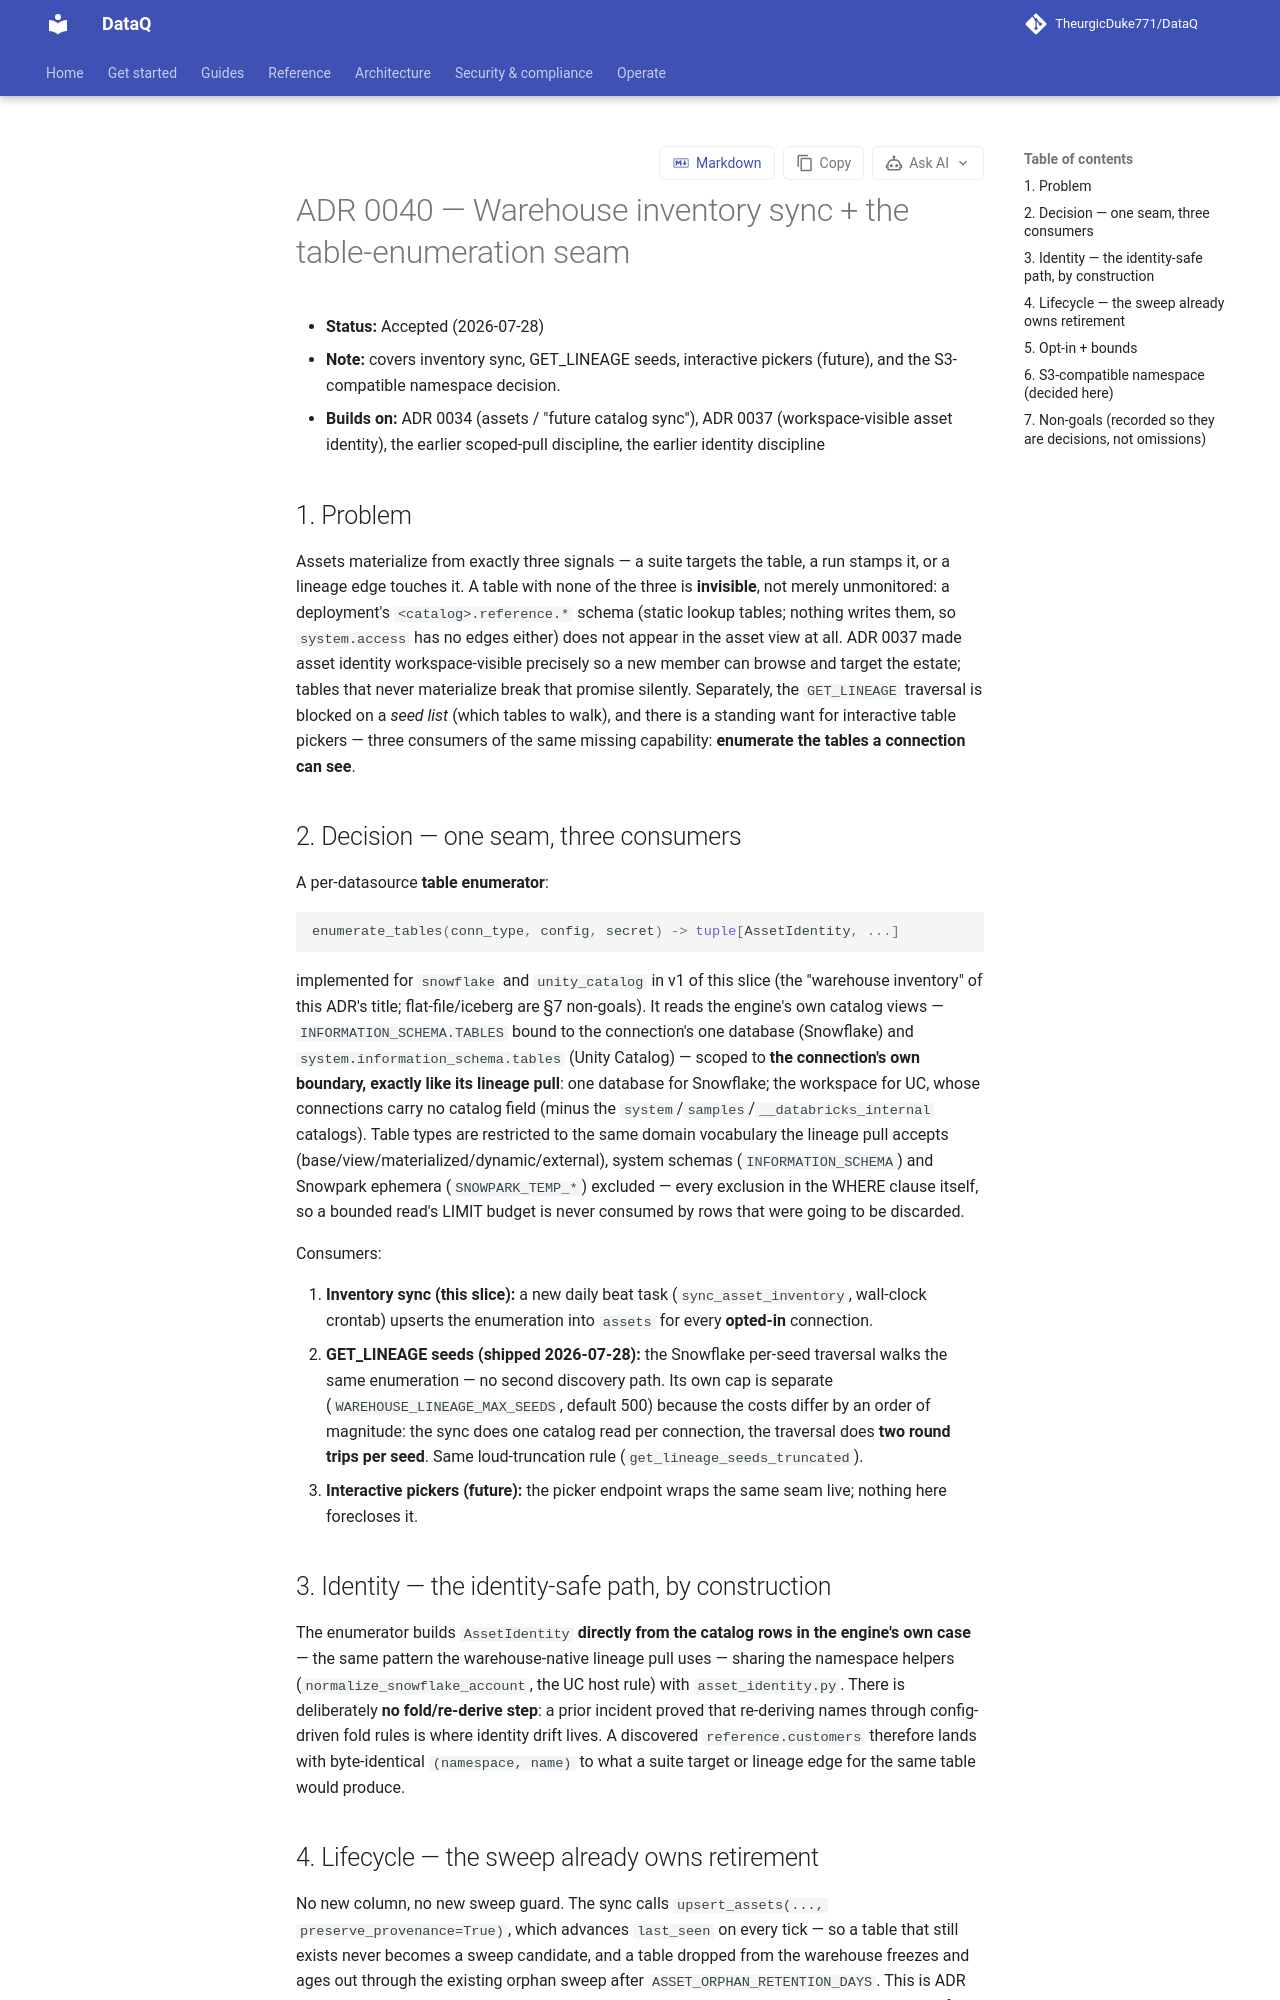

repository: TheurgicDuke771/DataQ · page: docs/latest/adr/0040-warehouse-inventory-sync-table-enumeration-seam/index.html · generator: mkdocs

# ADR 0040 — Warehouse inventory sync + the table-enumeration seam

- **Status:** Accepted (2026-07-28)
- **Note:** covers inventory sync, GET_LINEAGE seeds, interactive pickers (future), and the S3-compatible namespace decision.
- **Builds on:** ADR 0034 (assets / "future catalog sync"), ADR 0037 (workspace-visible asset identity), the earlier scoped-pull discipline, the earlier identity discipline

## 1. Problem

Assets materialize from exactly three signals — a suite targets the table, a run
stamps it, or a lineage edge touches it. A table with none of the three is
**invisible**, not merely unmonitored: a deployment's `<catalog>.reference.*` schema
(static lookup tables; nothing writes them, so `system.access` has no edges
either) does not appear in the asset view at all. ADR 0037 made asset identity
workspace-visible precisely so a new member can browse and target the estate;
tables that never materialize break that promise silently. Separately, the
`GET_LINEAGE` traversal is blocked on a *seed list* (which tables to walk), and
there is a standing want for interactive table pickers — three consumers of the same missing
capability: **enumerate the tables a connection can see**.

## 2. Decision — one seam, three consumers

A per-datasource **table enumerator**:

```python
enumerate_tables(conn_type, config, secret) -> tuple[AssetIdentity, ...]
```

implemented for `snowflake` and `unity_catalog` in v1 of this slice (the
"warehouse inventory" of this ADR's title; flat-file/iceberg are §7 non-goals).
It reads the engine's own catalog views —
`INFORMATION_SCHEMA.TABLES` bound to the connection's one database (Snowflake)
and `system.information_schema.tables` (Unity Catalog) — scoped to **the
connection's own boundary, exactly like its lineage pull**: one database
for Snowflake; the workspace for UC, whose connections carry no catalog field
(minus the `system`/`samples`/`__databricks_internal` catalogs). Table types are
restricted to the same domain vocabulary the lineage pull accepts
(base/view/materialized/dynamic/external), system schemas
(`INFORMATION_SCHEMA`) and Snowpark ephemera (`SNOWPARK_TEMP_*`) excluded —
every exclusion in the WHERE clause itself, so a bounded read's LIMIT budget is
never consumed by rows that were going to be discarded.

Consumers:

1. **Inventory sync (this slice):** a new daily beat task
   (`sync_asset_inventory`, wall-clock crontab) upserts the
   enumeration into `assets` for every **opted-in** connection.
2. **GET_LINEAGE seeds (shipped 2026-07-28):** the Snowflake per-seed
   traversal walks the same enumeration — no second discovery path. Its own cap
   is separate (`WAREHOUSE_LINEAGE_MAX_SEEDS`, default 500) because the costs
   differ by an order of magnitude: the sync does one catalog read per
   connection, the traversal does **two round trips per seed**. Same
   loud-truncation rule (`get_lineage_seeds_truncated`).
3. **Interactive pickers (future):** the picker endpoint wraps the same
   seam live; nothing here forecloses it.

## 3. Identity — the identity-safe path, by construction

The enumerator builds `AssetIdentity` **directly from the catalog rows in the
engine's own case** — the same pattern the warehouse-native lineage pull uses —
sharing the namespace helpers (`normalize_snowflake_account`, the UC host rule)
with `asset_identity.py`. There is deliberately **no fold/re-derive step**: a prior incident
proved that re-deriving names through config-driven fold rules is where
identity drift lives. A discovered `reference.customers` therefore lands with
byte-identical `(namespace, name)` to what a suite target or lineage edge for
the same table would produce.

## 4. Lifecycle — the sweep already owns retirement

No new column, no new sweep guard. The sync calls
`upsert_assets(..., preserve_provenance=True)`, which advances `last_seen` on
every tick — so a table that still exists never becomes a sweep candidate, and
a table dropped from the warehouse freezes and ages out through the existing
orphan sweep after `ASSET_ORPHAN_RETENTION_DAYS`. This is ADR 0034's
accrete-not-delete posture doing its job, not an exemption. Consequence,
accepted: if the *sync itself* silently stops, discovered-only assets age out
after the retention window — the same failure the staleness work described
elsewhere now makes visible for beat tasks generally.

**Provenance marker:** `connection_id` + `env` stamped on insert
(COALESCE semantics — never stolen from a datasource-resolved asset). No
"discovered" badge: ADR 0037 already renders unmonitored assets as neutral full
rows (zero suites, empty scorecard, every dimension uncovered) — that IS the
"known but unmonitored" rendering, and adding a second axis would re-litigate
0037. **No fake health** falls out of the same fact: a discovered asset has no
runs, so its scorecard shows coverage gaps, never a score.
